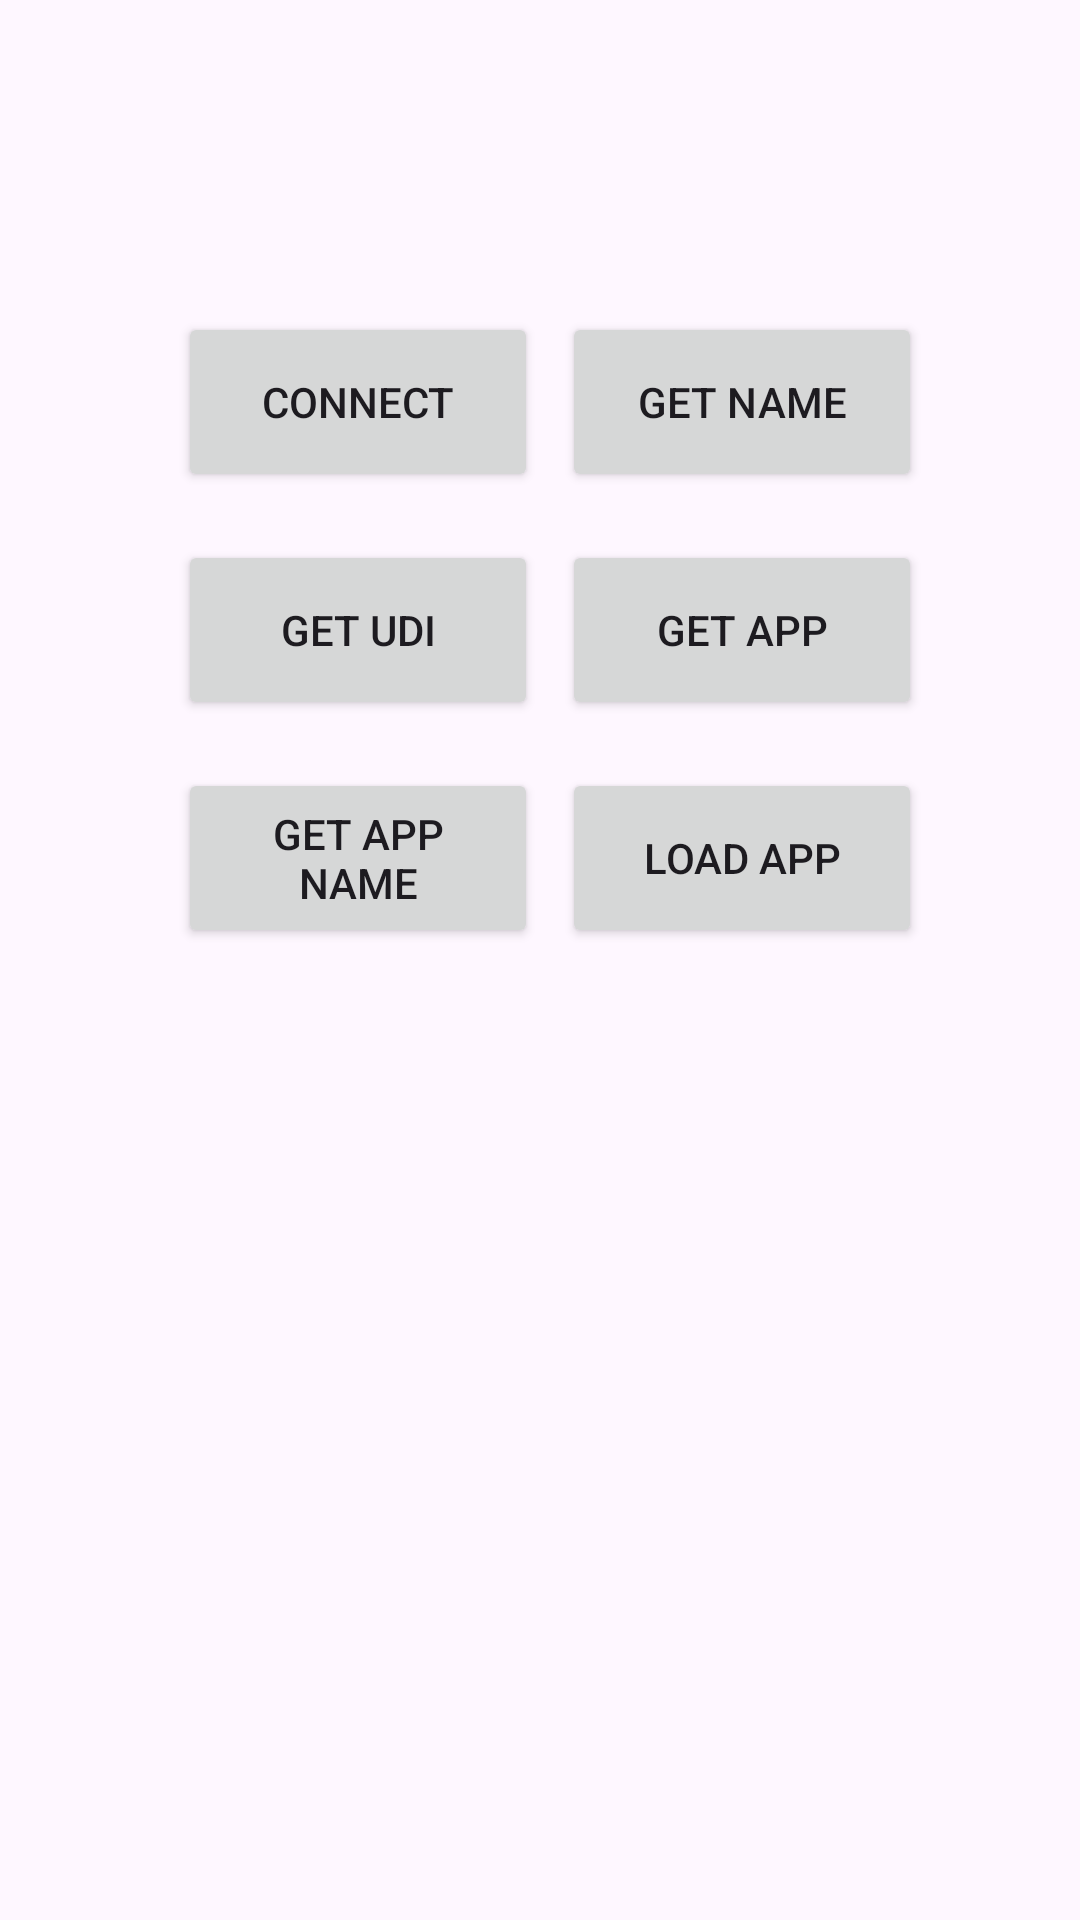

Write the Android layout XML for this screen, with the resource values it uses.
<!-- AndroidManifest.xml: application theme Theme.Tkey -->
<!-- res/layout/fragment_tkey_tools.xml -->
<androidx.constraintlayout.widget.ConstraintLayout
    xmlns:android="http://schemas.android.com/apk/res/android"
    xmlns:app="http://schemas.android.com/apk/res-auto"
    android:layout_width="match_parent"
    android:layout_height="match_parent">

    <Button
        android:id="@+id/connect"
        android:layout_width="120dp"
        android:layout_height="60dp"
        android:layout_marginTop="104dp"
        android:text="Connect"
        app:layout_constraintEnd_toEndOf="parent"
        app:layout_constraintHorizontal_bias="0.247"
        app:layout_constraintStart_toStartOf="parent"
        app:layout_constraintTop_toTopOf="parent" />

    <Button
        android:id="@+id/getName"
        android:layout_width="120dp"
        android:layout_height="60dp"
        android:layout_marginTop="104dp"
        android:text="Get Name"
        app:layout_constraintEnd_toEndOf="parent"
        app:layout_constraintHorizontal_bias="0.78"
        app:layout_constraintStart_toStartOf="parent"
        app:layout_constraintTop_toTopOf="parent" />

    <Button
        android:id="@+id/btnOpenFile"
        android:layout_width="120dp"
        android:layout_height="60dp"
        android:layout_marginTop="180dp"
        android:text="Get App"
        app:layout_constraintEnd_toEndOf="parent"
        app:layout_constraintHorizontal_bias="0.78"
        app:layout_constraintStart_toStartOf="parent"
        app:layout_constraintTop_toTopOf="parent" />

    <Button
        android:id="@+id/getUDI"
        android:layout_width="120dp"
        android:layout_height="60dp"
        android:layout_marginTop="180dp"
        android:text="Get UDI"
        app:layout_constraintEnd_toEndOf="parent"
        app:layout_constraintHorizontal_bias="0.247"
        app:layout_constraintStart_toStartOf="parent"
        app:layout_constraintTop_toTopOf="parent" />


    <Button
        android:id="@+id/getAppName"
        android:layout_width="120dp"
        android:layout_height="60dp"
        android:layout_marginTop="256dp"
        android:text="Get App Name"
        app:layout_constraintEnd_toEndOf="parent"
        app:layout_constraintHorizontal_bias="0.247"
        app:layout_constraintStart_toStartOf="parent"
        app:layout_constraintTop_toTopOf="parent" />

    <Button
        android:id="@+id/loadApp"
        android:layout_width="120dp"
        android:layout_height="60dp"
        android:layout_marginTop="256dp"
        android:text="Load App"
        app:layout_constraintEnd_toEndOf="parent"
        app:layout_constraintHorizontal_bias="0.78"
        app:layout_constraintStart_toStartOf="parent"
        app:layout_constraintTop_toTopOf="parent"  />


</androidx.constraintlayout.widget.ConstraintLayout>
<!-- resources referenced by this layout -->
<resources>
  <style name="Theme.Tkey" parent="Base.Theme.Tkey" />
  <style name="Base.Theme.Tkey" parent="Theme.Material3.DayNight.NoActionBar">
          
          
      </style>
</resources>
